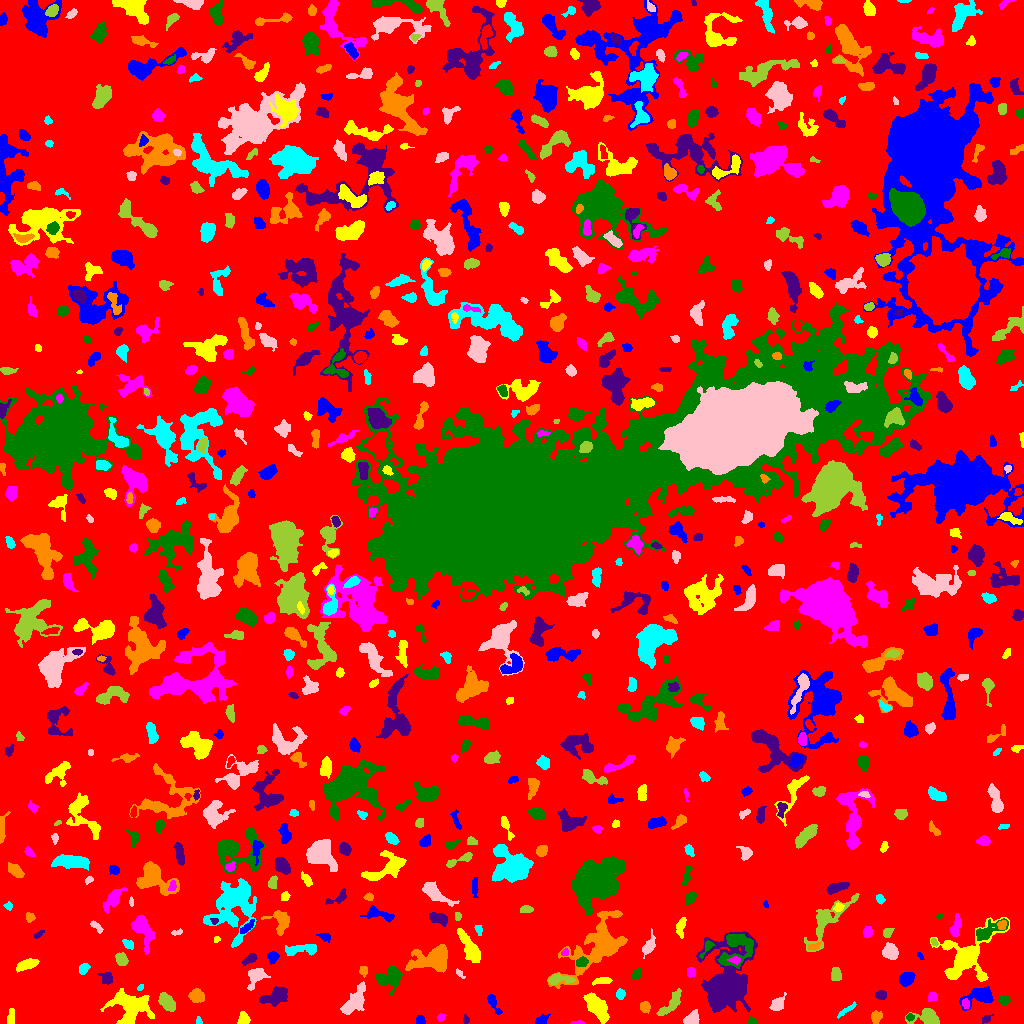

The file beside this chart, header and first rows:
ID, X, Y, A, B, theta, total_flux, mu_max, mu_median, mu_mean, R_fwhm, R_e, R10, R90, x_start, x_end, y_start, y_end, area, greylevel
0, 501.5, 524.2, 306.4, 294.1, 0.908, 1284080, 12.0, 1.0, 1.694, 62.22, 224.2, 84.09, 370.5, 0, 1023, 0, 1023, 758222, 1.694
1, 541.6, 3.095, 3.387, 2.022, 0.5514, 515.0, 12.0, 4.0, 4.858, 3.432, 3.09, 1.128, 4.951, 535, 550, 0, 9, 106, 7.858
2, 243.4, 4.645, 3.07, 2.639, -1.457, 383.0, 6.0, 3.0, 2.992, 5.078, 3.613, 1.382, 5.47, 237, 250, 0, 12, 128, 6.992
3, 577.1, 0.883, 3.744, 0.8784, 0.03086, 94.0, 4.0, 2.0, 2.043, 3.09, 2.111, 0.7979, 3.241, 570, 584, 0, 3, 46, 6.043
4, 752.3, 2.2, 2.354, 1.627, 0.03898, 110.0, 3.0, 2.0, 1.897, 3.385, 2.394, 0.9772, 3.785, 747, 757, 0, 7, 58, 6.897
5, 986.4, 4.598, 2.766, 1.69, 0.5588, 107.0, 3.0, 1.0, 1.529, 3.038, 2.523, 0.9772, 4.184, 982, 993, 0, 9, 70, 5.529
6, 876.1, 6.574, 3.08, 2.503, 1.236, 244.0, 4.0, 2.0, 1.952, 4.951, 3.478, 1.382, 5.557, 871, 882, 0, 13, 125, 5.952
7, 198.6, 2.43, 2.122, 1.416, -1.43, 86.0, 4.0, 2.0, 1.955, 2.932, 1.954, 0.7979, 3.192, 196, 202, 0, 7, 44, 5.955
8, 691.5, 4.562, 3.737, 2.851, 0.6418, 795.0, 8.0, 5.0, 4.622, 5.917, 4.068, 1.693, 6.257, 683, 699, 0, 14, 172, 8.622
9, 927.4, 6.341, 6.78, 3.871, -0.01262, 1853, 15.0, 5.0, 5.977, 5.441, 5.352, 2.034, 8.722, 905, 939, 0, 15, 310, 7.977
10, 388.7, 11.83, 2.837, 1.708, -0.6509, 161.0, 4.0, 2.0, 1.94, 3.868, 2.646, 1.128, 4.26, 384, 394, 6, 16, 83, 5.94
11, 420.4, 3.018, 2.351, 2.208, -1.372, 217.0, 5.0, 3.0, 2.712, 3.868, 2.821, 1.128, 4.297, 416, 425, 0, 8, 80, 6.713
12, 10.8, 5.874, 4.295, 1.781, 1.461, 206.0, 3.0, 2.0, 1.856, 4.514, 3.338, 1.382, 5.323, 7, 14, 0, 15, 111, 5.856
13, 441, 5.981, 2.106, 1.715, 0.8637, 103.0, 4.0, 2.0, 1.746, 3.192, 2.326, 0.7979, 3.7, 437, 446, 2, 10, 59, 5.746
14, 909.8, 6.611, 1.78, 1.478, 1.364, 108.0, 6.0, 1.5, 1.929, 2.394, 1.954, 0.5642, 3.29, 906, 914, 2, 10, 56, 7.929
15, 465.9, 3.753, 2.053, 1.437, -1.392, 97.0, 4.0, 2.0, 1.902, 3.038, 2.111, 0.7979, 3.385, 463, 469, 0, 9, 51, 5.902
16, 644.6, 16.62, 2.597, 2.241, -1.164, 349.0, 8.0, 3.0, 3.173, 3.523, 2.985, 1.128, 4.918, 640, 650, 10, 22, 110, 7.173
17, 845.3, 12.56, 6.08, 1.251, 0.6219, 147.0, 3.0, 1.0, 1.374, 3.432, 3.141, 1.128, 5.202, 837, 856, 5, 22, 107, 5.374
18, 354.3, 22.03, 8.717, 3.436, 0.9553, 1262, 7.0, 3.0, 2.942, 7.269, 6.232, 2.459, 9.772, 340, 365, 9, 42, 429, 6.942
19, 671.8, 20.8, 8.428, 2.732, 0.8521, 614.0, 6.0, 2.0, 2.209, 5.809, 4.853, 1.954, 7.756, 656, 681, 8, 35, 278, 6.209
20, 538.9, 19.48, 3.605, 2.287, 1.417, 317.0, 6.0, 3.0, 2.457, 4.549, 3.7, 1.382, 5.528, 533, 544, 13, 27, 129, 6.457
21, 493.2, 20.81, 5.788, 1.915, -1.078, 372.0, 6.0, 2.0, 2.566, 4.754, 3.613, 1.382, 5.642, 487, 502, 9, 29, 145, 6.566
22, 130.3, 16.71, 10.63, 8.251, -0.1303, 3327, 10.0, 4.0, 3.951, 10.01, 9.373, 3.613, 14.44, 100, 154, 0, 35, 842, 6.951
23, 965.4, 19.79, 2.466, 1.707, -1.393, 207.0, 6.0, 3.0, 2.875, 3.478, 2.646, 0.9772, 4.107, 962, 969, 15, 25, 72, 10.88
24, 1004, 23.21, 2.598, 2.078, 0.1262, 317.0, 7.0, 3.0, 3.17, 3.827, 2.985, 1.128, 4.687, 998, 1010, 18, 28, 100, 8.17
25, 275.8, 27.54, 7.301, 3.461, 0.4019, 811.0, 5.0, 2.0, 2.272, 6.887, 5.809, 2.257, 9.115, 259, 287, 17, 37, 357, 6.272
26, 196.6, 27.83, 3.479, 2.931, -0.4085, 946.0, 10.0, 5.0, 5.032, 5.642, 4.146, 1.693, 6.383, 188, 204, 21, 35, 188, 9.032
27, 620.4, 28.82, 2.369, 2.092, -1.375, 223.0, 5.0, 2.0, 2.506, 3.478, 2.764, 1.128, 4.514, 616, 625, 24, 35, 89, 6.506
28, 777.9, 19.08, 3.811, 2.438, 0.8193, 713.0, 10.0, 4.0, 4.121, 4.687, 3.656, 1.493, 5.944, 769, 786, 13, 31, 173, 8.121
29, 166.6, 21.81, 4.635, 2.737, -0.8306, 1094, 11.0, 4.0, 4.521, 5.412, 4.514, 1.784, 7.159, 158, 175, 12, 31, 242, 8.521
30, 456.7, 22.43, 2.474, 1.591, -0.8502, 127.0, 4.0, 2.0, 1.984, 3.656, 2.523, 0.9772, 3.949, 452, 460, 17, 27, 64, 5.984
31, 979, 27.27, 8.488, 4.176, 0.2859, 1577, 9.0, 4.0, 4.183, 6.84, 6.155, 2.459, 9.591, 959, 993, 13, 37, 377, 7.183
32, 596.3, 16.87, 7.124, 3.589, -0.9055, 1740, 11.0, 3.0, 3.841, 5.642, 6.155, 2.257, 10.09, 583, 609, 0, 31, 453, 8.841
33, 932.1, 26.42, 2.385, 2.112, 0.6381, 205.0, 5.0, 2.0, 2.47, 3.385, 2.706, 1.128, 4.297, 928, 937, 22, 31, 83, 6.47
34, 389.8, 45.79, 6.538, 4.553, 0.2912, 1999, 11.0, 5.0, 5.099, 7.247, 6.077, 2.394, 9.591, 376, 402, 28, 58, 392, 9.099
35, 880.9, 28.29, 2.534, 2.171, -0.2124, 378.0, 8.0, 4.0, 3.857, 4.184, 3.038, 1.262, 4.687, 875, 886, 24, 33, 98, 7.857
36, 599.5, 77.75, 17.22, 8.644, 0.8022, 8267, 23.0, 4.0, 5.421, 7.715, 9.772, 3.523, 18.32, 547, 627, 35, 113, 1525, 8.421
37, 140.7, 36.15, 1.661, 1.097, 0.6141, 39.0, 2.0, 1.0, 1.0, 2.932, 1.693, 0.5642, 2.706, 137, 143, 33, 39, 39, 7.0
38, 255.5, 47.17, 5.128, 3.268, 0.9689, 825.0, 10.0, 2.0, 3.149, 4.618, 4.37, 1.693, 7.421, 247, 270, 33, 55, 262, 7.149
39, 558.6, 44.23, 6.662, 2.388, -0.0009296, 714.0, 8.0, 3.0, 3.588, 5.262, 4.334, 1.784, 7.001, 548, 575, 39, 50, 199, 8.588
40, 4.644, 42.52, 3.152, 1.42, 0.2882, 118.0, 4.0, 2.0, 1.903, 3.432, 2.394, 0.7979, 3.868, 0, 12, 39, 46, 62, 6.903
41, 906, 44.52, 3.41, 2.595, 0.5836, 1023, 15.0, 4.0, 5.328, 3.909, 3.656, 1.382, 6.18, 899, 915, 37, 51, 192, 9.328
42, 601.9, 42.53, 5.027, 1.633, 0.09394, 272.0, 5.0, 2.0, 2.248, 3.827, 3.613, 1.382, 5.47, 592, 612, 38, 46, 121, 7.248
43, 691, 51.37, 2.157, 2.069, 1.111, 413.0, 13.0, 5.0, 4.917, 2.585, 2.585, 0.9772, 4.26, 687, 695, 46, 56, 84, 8.917
44, 636.4, 49.3, 3.295, 1.965, 1.127, 218.0, 4.0, 2.0, 2.271, 4.549, 2.985, 1.262, 4.687, 631, 641, 44, 55, 96, 6.271
45, 106.9, 45.4, 3.127, 2.601, -0.559, 300.0, 5.0, 2.0, 2.19, 4.37, 3.432, 1.262, 5.499, 97, 112, 39, 51, 137, 6.19
46, 363.5, 52.54, 2.256, 2.012, -1.397, 153.0, 4.0, 2.0, 1.937, 3.742, 2.646, 0.9772, 4.26, 359, 367, 46, 57, 79, 6.937
47, 83.72, 55.05, 2.833, 2.012, 0.8653, 253.0, 5.0, 2.0, 2.433, 3.949, 2.985, 1.262, 4.72, 79, 90, 49, 60, 104, 6.433
48, 459.4, 50.0, 2.949, 1.195, -0.8079, 106.0, 4.0, 2.0, 1.893, 3.29, 2.185, 0.7979, 3.568, 456, 465, 45, 55, 56, 5.893
49, 835.8, 49.1, 3.125, 2.436, -1.418, 308.0, 5.0, 2.0, 2.281, 4.406, 3.568, 1.382, 5.412, 831, 841, 43, 56, 135, 6.281
50, 522.5, 44.05, 4.285, 2.374, 1.078, 298.0, 5.0, 2.0, 1.935, 3.868, 3.568, 1.262, 5.89, 516, 529, 37, 57, 154, 6.935
51, 272.8, 66.19, 2.648, 2.476, 1.441, 431.0, 9.0, 3.0, 3.653, 3.385, 3.141, 1.128, 5.202, 267, 279, 59, 72, 118, 7.653
52, 26.7, 58.84, 5.548, 2.418, 0.3609, 658.0, 5.0, 3.0, 3.163, 6.206, 4.583, 2.034, 7.247, 16, 39, 51, 65, 208, 6.163
53, 735.3, 63.34, 2.645, 1.736, -0.103, 178.0, 6.0, 2.0, 2.225, 3.141, 2.585, 0.9772, 4.222, 726, 740, 59, 67, 80, 14.22
54, 581.6, 61.26, 2.893, 2.064, 0.2514, 363.0, 8.0, 3.0, 3.33, 3.785, 3.038, 1.128, 4.918, 576, 588, 57, 67, 109, 11.33
55, 250.4, 64.99, 3.371, 1.897, 0.562, 276.0, 6.0, 2.0, 2.262, 3.909, 3.038, 1.128, 4.886, 242, 257, 57, 70, 122, 8.262
56, 433.7, 64.4, 9.286, 5.426, 0.2432, 4641, 20.0, 4.0, 6.358, 7.334, 7.291, 2.764, 12.83, 405, 447, 51, 79, 730, 9.358
57, 299.3, 73.87, 9.616, 2.498, 0.1044, 538.0, 6.0, 2.0, 1.964, 4.652, 4.652, 1.784, 8.137, 285, 316, 68, 79, 274, 5.964
58, 890.4, 71.56, 3.564, 3.176, -1.004, 867.0, 10.0, 3.0, 3.905, 5.171, 4.26, 1.596, 6.864, 882, 898, 64, 81, 222, 7.905
59, 121.2, 64.47, 3.13, 2.411, -1.013, 651.0, 11.0, 4.0, 4.521, 4.107, 3.523, 1.382, 5.585, 115, 128, 58, 71, 144, 8.521
... 719 more rows
